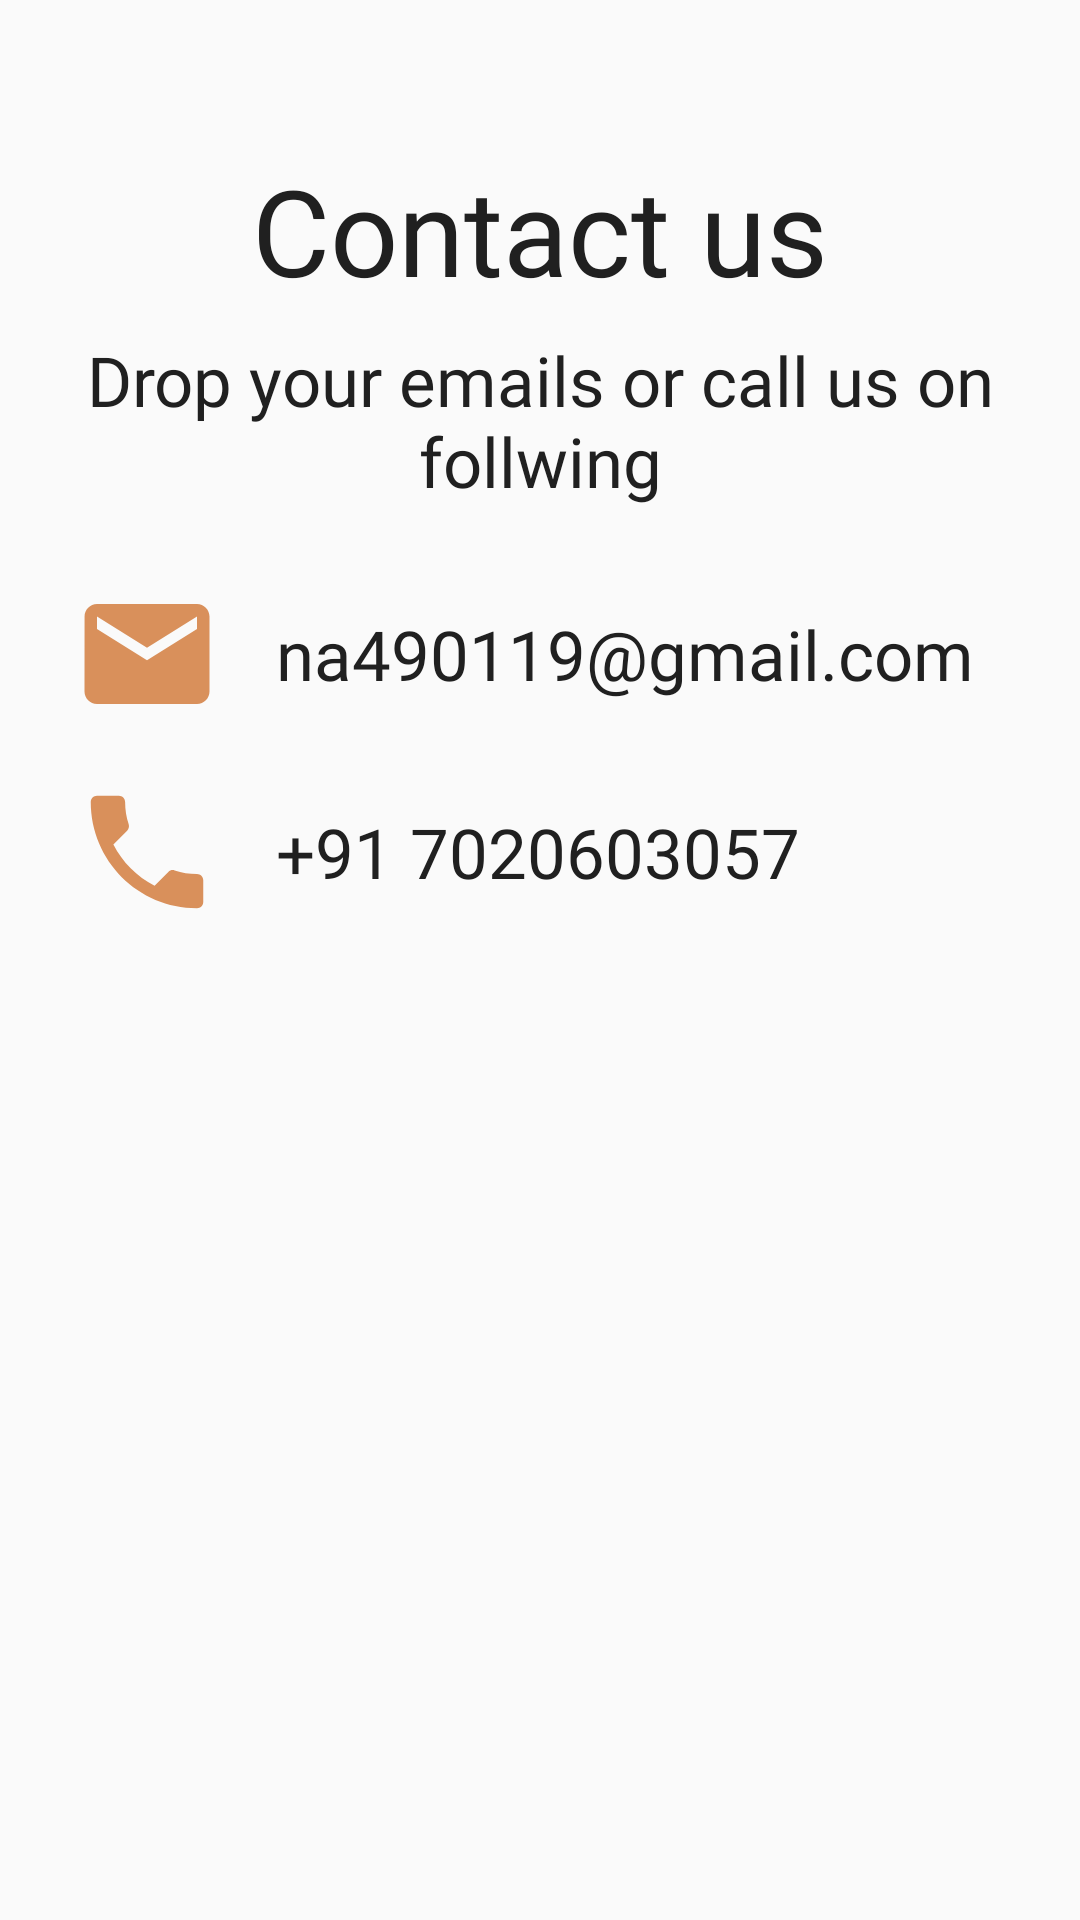

Layout XML and referenced resources for this Android screen:
<!-- AndroidManifest.xml: application theme AppTheme.NoActionBar -->
<!-- res/layout/fragment_contact.xml -->
<?xml version="1.0" encoding="utf-8"?>
<android.support.constraint.ConstraintLayout
        xmlns:android="http://schemas.android.com/apk/res/android"
        xmlns:app="http://schemas.android.com/apk/res-auto"
        android:layout_width="match_parent" android:layout_height="match_parent"
>

    <TextView
            android:text="@string/contact_us"
            android:textSize="@dimen/big_title_text"
            android:textColor="@color/text_color_black"
            android:fontFamily="@font/avenir_next_demi_bold"
            android:layout_width="wrap_content" android:layout_height="wrap_content"
            android:id="@+id/invite" app:layout_constraintEnd_toEndOf="parent" android:layout_marginEnd="8dp"
            app:layout_constraintStart_toStartOf="parent" android:layout_marginStart="8dp"
            app:layout_constraintTop_toTopOf="parent"
            app:layout_constraintHorizontal_bias="0.5" app:layout_constraintBottom_toTopOf="@+id/invite_text"
            app:layout_constraintVertical_chainStyle="packed" android:layout_marginTop="50dp"/>


    <TextView
            android:text="@string/contact_message"
            android:textSize="@dimen/sub_title_text"
            android:textColor="@color/text_color_black"
            android:fontFamily="@font/avenir_next_medium"
            android:gravity="center"
            android:layout_width="0dp" android:layout_height="wrap_content"
            android:id="@+id/invite_text" app:layout_constraintEnd_toEndOf="parent" android:layout_marginEnd="8dp"
            app:layout_constraintStart_toStartOf="parent" android:layout_marginStart="8dp"
            android:layout_marginTop="8dp" app:layout_constraintTop_toBottomOf="@+id/invite"
            app:layout_constraintHorizontal_bias="0.5" app:layout_constraintBottom_toTopOf="@+id/email_img"/>


    <ImageView
            android:id="@+id/email_img"
            android:layout_width="wrap_content" android:layout_height="wrap_content"
            android:src="@drawable/ic_email_black_24dp" android:layout_marginTop="24dp"
            app:layout_constraintTop_toBottomOf="@+id/invite_text" app:layout_constraintStart_toStartOf="parent"
            android:layout_marginStart="24dp"
            app:layout_constraintBottom_toTopOf="@+id/call_img"/>

    <TextView
            android:id="@+id/email"
            android:layout_width="0dp" android:layout_height="wrap_content"
            app:layout_constraintEnd_toEndOf="parent"
            android:layout_marginEnd="8dp"
            android:layout_marginStart="8dp"
            android:textColor="@color/text_color_black"
            android:textSize="@dimen/sub_title_text"
            android:fontFamily="@font/avenir_next_demi_bold"
            android:gravity="start"
            android:paddingBottom="5dp"
            android:paddingTop="5dp"
            android:paddingEnd="10dp"
            android:paddingStart="10dp"
            android:text="@string/my_email"
            app:layout_constraintStart_toEndOf="@+id/email_img"
            app:layout_constraintTop_toTopOf="@+id/email_img" app:layout_constraintBottom_toBottomOf="@+id/email_img"/>
    <ImageView
            android:id="@+id/call_img"
            android:layout_width="wrap_content" android:layout_height="wrap_content"
            android:src="@drawable/ic_call"
            app:layout_constraintTop_toBottomOf="@+id/email_img" app:layout_constraintStart_toStartOf="parent"
            android:layout_marginStart="24dp" android:layout_marginTop="16dp"
    />

    <TextView
            android:id="@+id/call"
            android:layout_width="0dp" android:layout_height="wrap_content"
            app:layout_constraintEnd_toEndOf="parent"
            android:layout_marginEnd="8dp"
            android:layout_marginStart="8dp"
            android:textColor="@color/text_color_black"
            android:textSize="@dimen/sub_title_text"
            android:fontFamily="@font/avenir_next_demi_bold"
            android:gravity="start"
            android:paddingBottom="5dp"
            android:paddingTop="5dp"
            android:paddingEnd="10dp"
            android:paddingStart="10dp"
            android:text="@string/my_number"
            app:layout_constraintStart_toEndOf="@+id/email_img"
            app:layout_constraintBottom_toBottomOf="@+id/call_img" app:layout_constraintTop_toTopOf="@+id/call_img"/>

</android.support.constraint.ConstraintLayout>
<!-- resources referenced by this layout -->
<resources>
  <color name="text_color_black">#202020</color>
  <dimen name="big_title_text">40sp</dimen>
  <dimen name="sub_title_text">23sp</dimen>
  <!-- drawable ic_call (drawable) -->
  <vector xmlns:android="http://schemas.android.com/apk/res/android" android:height="50dp"
          android:viewportHeight="24.0" android:viewportWidth="24.0" android:width="50dp">
      <path android:fillColor="#D9905B"
            android:pathData="M6.62,10.79c1.44,2.83 3.76,5.14 6.59,6.59l2.2,-2.2c0.27,-0.27 0.67,-0.36 1.02,-0.24 1.12,0.37 2.33,0.57 3.57,0.57 0.55,0 1,0.45 1,1V20c0,0.55 -0.45,1 -1,1 -9.39,0 -17,-7.61 -17,-17 0,-0.55 0.45,-1 1,-1h3.5c0.55,0 1,0.45 1,1 0,1.25 0.2,2.45 0.57,3.57 0.11,0.35 0.03,0.74 -0.25,1.02l-2.2,2.2z"/>
  </vector>
  <!-- drawable ic_email_black_24dp (drawable) -->
  <vector xmlns:android="http://schemas.android.com/apk/res/android"
          android:width="50dp"
          android:height="50dp"
          android:viewportWidth="24.0"
          android:viewportHeight="24.0">
      <path
          android:fillColor="#D9905B"
          android:pathData="M20,4L4,4c-1.1,0 -1.99,0.9 -1.99,2L2,18c0,1.1 0.9,2 2,2h16c1.1,0 2,-0.9 2,-2L22,6c0,-1.1 -0.9,-2 -2,-2zM20,8l-8,5 -8,-5L4,6l8,5 8,-5v2z"/>
  </vector>
  <string name="contact_message">Drop your emails or call us on follwing</string>
  <string name="contact_us">Contact us</string>
  <string name="my_email">na490119@gmail.com</string>
  <string name="my_number">+91 7020603057</string>
  <style name="AppTheme.NoActionBar" parent="Theme.AppCompat.Light.NoActionBar">
          <item name="colorPrimary">@color/colorPrimary</item>
          <item name="colorPrimaryDark">@color/colorPrimaryDark</item>
          <item name="colorAccent">@color/colorAccent</item>
  
      </style>
  <color name="colorPrimary">#FFFFFF</color>
  <color name="colorPrimaryDark">#D9905B</color>
  <color name="colorAccent">#D9905B</color>
</resources>
